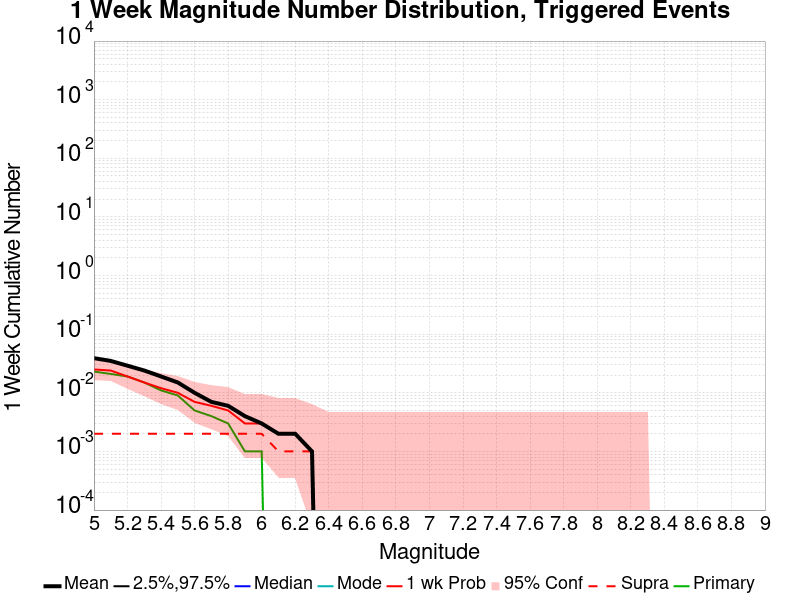

Data behind this chart, as committed beside it:
Mag, Mean, 2.5 %ile, 97.5 %ile, Median, Mode, 1 wk Probability, 1 wk Supra-Seis Prob, Primary Aftershocks Mean
5.0, 0.039, 0.0, 0.0, 0.0, 0.0, 0.025, 0.002, 0.023
5.1, 0.035, 0.0, 0.0, 0.0, 0.0, 0.024, 0.002, 0.021
5.2, 0.029, 0.0, 0.0, 0.0, 0.0, 0.019, 0.002, 0.019
5.3, 0.024, 0.0, 0.0, 0.0, 0.0, 0.015, 0.002, 0.015
5.4, 0.019, 0.0, 0.0, 0.0, 0.0, 0.012, 0.002, 0.011
5.5, 0.015, 0.0, 0.0, 0.0, 0.0, 0.01, 0.002, 0.009
5.6, 0.01, 0.0, 0.0, 0.0, 0.0, 0.007, 0.002, 0.005
5.7, 0.007, 0.0, 0.0, 0.0, 0.0, 0.006, 0.002, 0.004
5.8, 0.006, 0.0, 0.0, 0.0, 0.0, 0.005, 0.002, 0.003
5.9, 0.004, 0.0, 0.0, 0.0, 0.0, 0.003, 0.002, 0.001
6.0, 0.003, 0.0, 0.0, 0.0, 0.0, 0.003, 0.002, 0.001
6.1, 0.002, 0.0, 0.0, 0.0, 0.0, 0.002, 0.001, 0.0
6.2, 0.002, 0.0, 0.0, 0.0, 0.0, 0.002, 0.001, 0.0
6.3, 0.001, 0.0, 0.0, 0.0, 0.0, 0.001, 0.001, 0.0
6.4, 0.0, 0.0, 0.0, 0.0, 0.0, 0.0, 0.0, 0.0
6.5, 0.0, 0.0, 0.0, 0.0, 0.0, 0.0, 0.0, 0.0
6.6, 0.0, 0.0, 0.0, 0.0, 0.0, 0.0, 0.0, 0.0
6.7, 0.0, 0.0, 0.0, 0.0, 0.0, 0.0, 0.0, 0.0
6.8, 0.0, 0.0, 0.0, 0.0, 0.0, 0.0, 0.0, 0.0
6.9, 0.0, 0.0, 0.0, 0.0, 0.0, 0.0, 0.0, 0.0
7.0, 0.0, 0.0, 0.0, 0.0, 0.0, 0.0, 0.0, 0.0
7.1, 0.0, 0.0, 0.0, 0.0, 0.0, 0.0, 0.0, 0.0
7.2, 0.0, 0.0, 0.0, 0.0, 0.0, 0.0, 0.0, 0.0
7.3, 0.0, 0.0, 0.0, 0.0, 0.0, 0.0, 0.0, 0.0
7.4, 0.0, 0.0, 0.0, 0.0, 0.0, 0.0, 0.0, 0.0
7.5, 0.0, 0.0, 0.0, 0.0, 0.0, 0.0, 0.0, 0.0
7.6, 0.0, 0.0, 0.0, 0.0, 0.0, 0.0, 0.0, 0.0
7.7, 0.0, 0.0, 0.0, 0.0, 0.0, 0.0, 0.0, 0.0
7.8, 0.0, 0.0, 0.0, 0.0, 0.0, 0.0, 0.0, 0.0
7.9, 0.0, 0.0, 0.0, 0.0, 0.0, 0.0, 0.0, 0.0
8.0, 0.0, 0.0, 0.0, 0.0, 0.0, 0.0, 0.0, 0.0
8.1, 0.0, 0.0, 0.0, 0.0, 0.0, 0.0, 0.0, 0.0
8.2, 0.0, 0.0, 0.0, 0.0, 0.0, 0.0, 0.0, 0.0
8.3, 0.0, 0.0, 0.0, 0.0, 0.0, 0.0, 0.0, 0.0
8.4, 0.0, 0.0, 0.0, 0.0, 0.0, 0.0, 0.0, 0.0
8.5, 0.0, 0.0, 0.0, 0.0, 0.0, 0.0, 0.0, 0.0
8.6, 0.0, 0.0, 0.0, 0.0, 0.0, 0.0, 0.0, 0.0
8.7, 0.0, 0.0, 0.0, 0.0, 0.0, 0.0, 0.0, 0.0
8.8, 0.0, 0.0, 0.0, 0.0, 0.0, 0.0, 0.0, 0.0
8.9, 0.0, 0.0, 0.0, 0.0, 0.0, 0.0, 0.0, 0.0
9.0, 0.0, 0.0, 0.0, 0.0, 0.0, 0.0, 0.0, 0.0
